Run: headless pygame with SDL's dummy video driver; simulated clock (each Clock.tick advances the game by its frame time, no real sleeping); random seed 0; keys injected as events and as key.get_pressed() state; no mouse input.
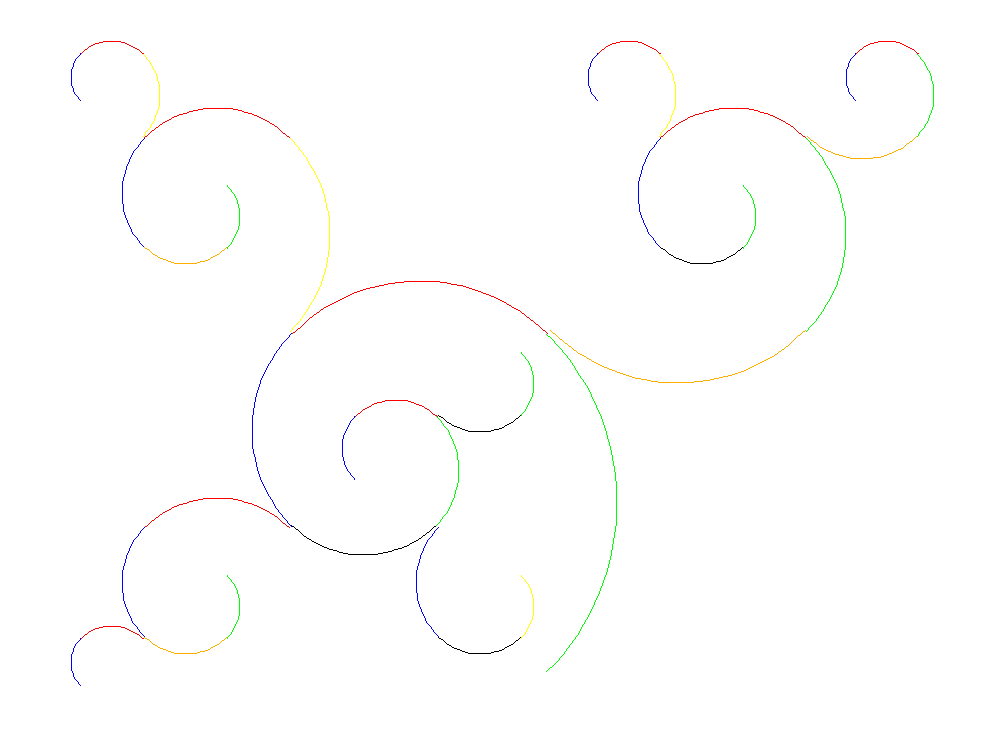
Frame 1 of 4 · flips 1–60 · no input
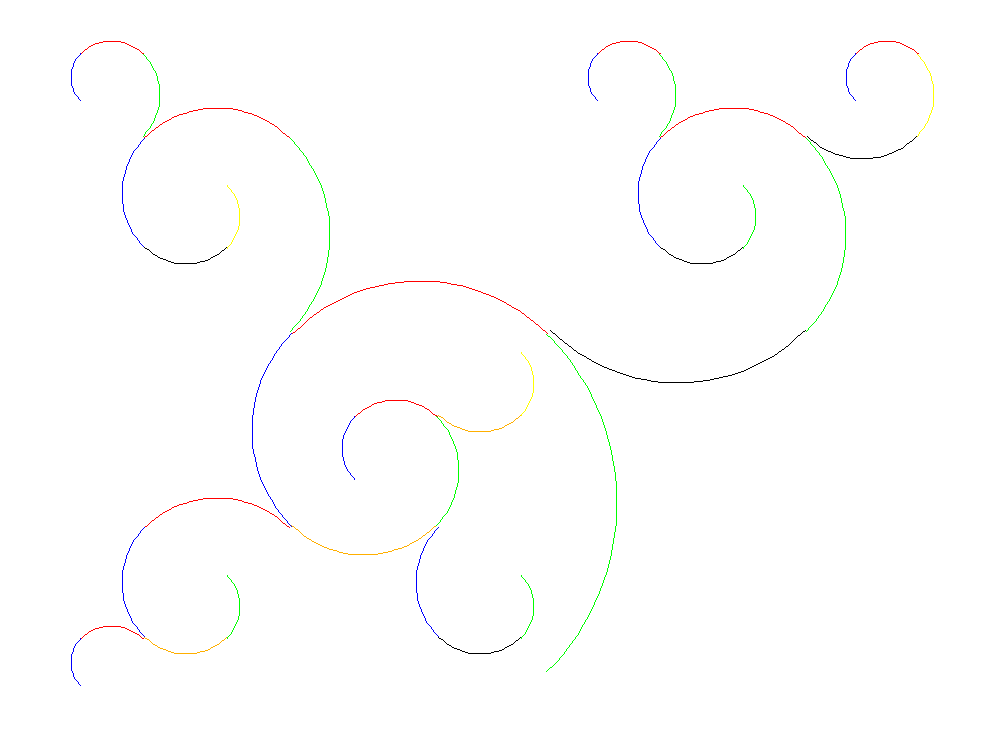
Frame 2 of 4 · flips 61–180 · tapped SPACE, RETURN · held RIGHT (→), D
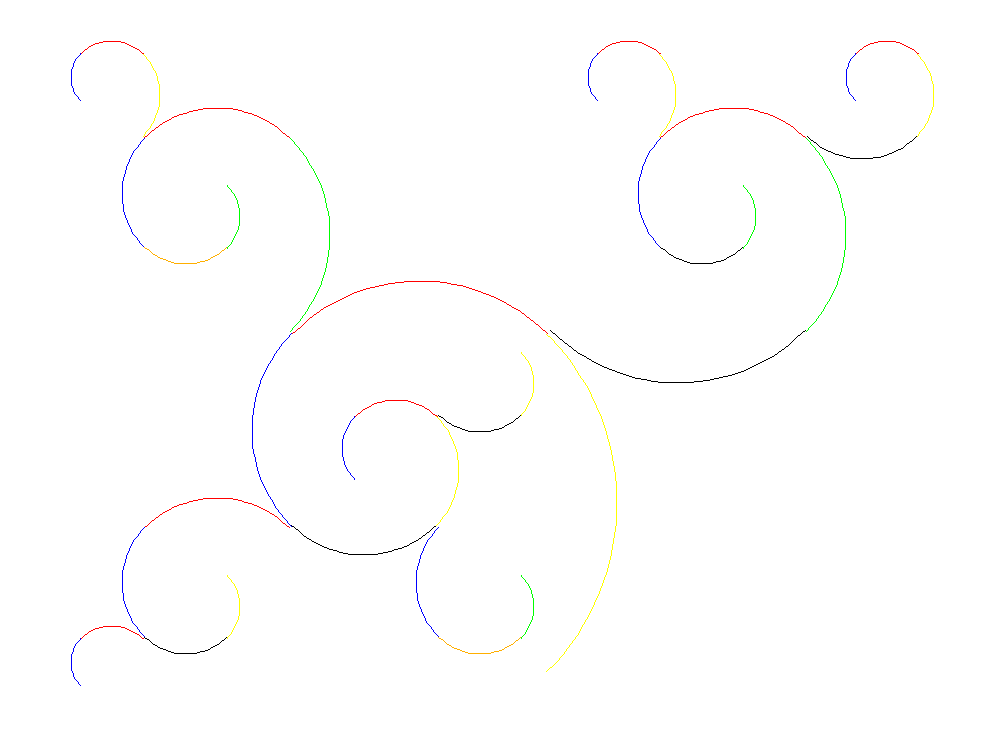
Frame 3 of 4 · flips 181–300 · held DOWN (↓), S
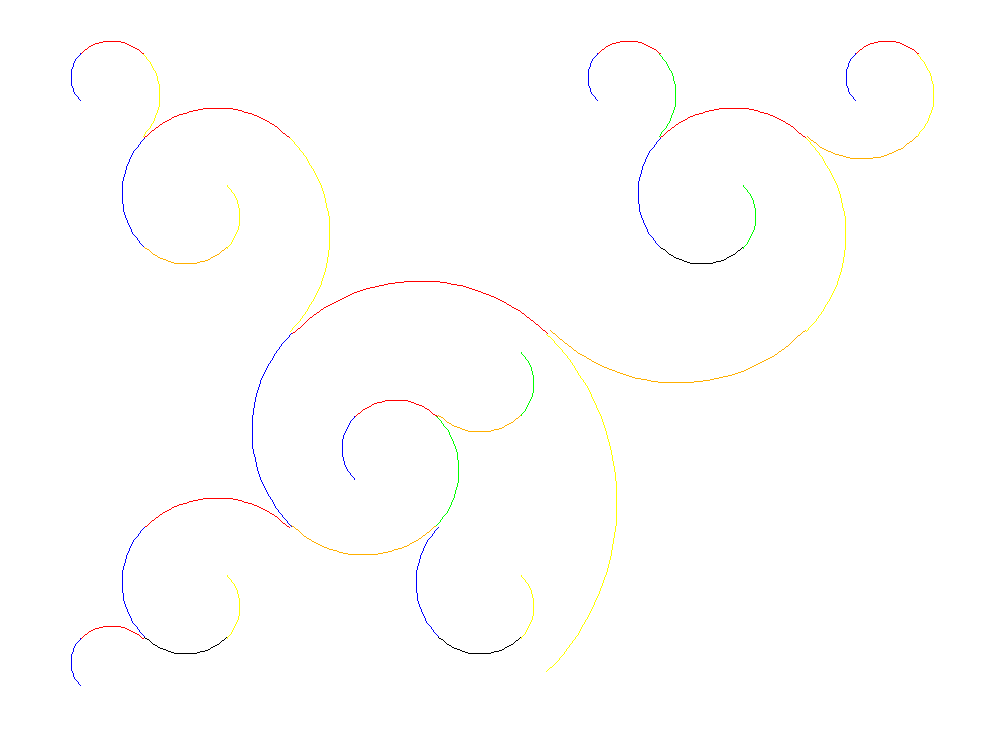
Frame 4 of 4 · flips 301–420 · held LEFT (←), A, UP (↑), W

The pygame program that drew these frames:

import math
import random

import pygame

WIDTH, HEIGHT = 1000, 750
HR = 1.3247
SHOW_LINES = False


def draw_arc_segment(
    x: float,
    y: float,
    angle: float,
    length: float,
    iteration: int,
    line_width: int,
    surface: pygame.Surface,
):
    if iteration <= 0:
        return

    heading = ""
    arc_color = (255, 255, 255)

    x_end = x + length * math.cos(math.radians(angle))
    y_end = y + length * math.sin(math.radians(angle))

    if math.floor(y_end) < math.floor(y):
        heading = "RIGHT"

    if math.floor(x_end) < math.floor(x):
        heading = "UPPER"

    if math.floor(y_end) > math.floor(y):
        heading = "LEFT"

    if math.floor(x_end) > math.floor(x):
        heading = "LOWER"

    if SHOW_LINES:
        pygame.draw.line(surface, (0, 0, 0), (x, y), (x_end, y_end))

    centre_x, centre_y = 0, 0

    match heading:
        case "RIGHT":
            centre_x = x - length / 2
            centre_y = y - length / 2
            arc_color = random.choice(((255, 255, 0), (0, 255, 0)))

        case "UPPER":
            centre_x = x - length / 2
            centre_y = y + length / 2
            angle += 180
            arc_color = (255, 0, 0)

        case "LEFT":
            centre_x = x + length / 2
            centre_y = y + length / 2
            arc_color = (0, 0, 255)

        case "LOWER":
            centre_x = x + length / 2
            centre_y = y - length / 2
            angle += 180
            arc_color = random.choice(((255, 175, 0), (0, 0, 0)))

    radius = 0.7 * length
    pygame.draw.arc(
        surface,
        arc_color,
        pygame.Rect(
            int(centre_x - radius),
            int(centre_y - radius),
            int(radius * 2),
            int(radius * 2),
        ),
        math.radians(angle + 45),
        math.radians(angle + 45 + 90),
    )

    if heading == "LOWER" or heading == "UPPER":
        angle -= 180

    draw_arc_segment(
        x_end, y_end, angle - 90, length / HR, iteration - 1, line_width, surface
    )


def draw_harriss_spiral(surface: pygame.Surface):
    HR2 = HR * HR
    HR3 = HR2 * HR
    HR4 = HR2 * HR2
    HR5 = HR4 * HR
    HR6 = HR4 * HR2
    HR8 = HR4 * HR4

    start_x = WIDTH / 2.0 + 50.0
    start_y = HEIGHT - 75.0
    initial_length = 600 / HR2

    draw_arc_segment(
        start_x + initial_length / HR,
        start_y - (initial_length + initial_length / HR2),
        0,
        initial_length / HR4,
        4,
        6,
        surface,
    )
    draw_arc_segment(
        start_x + initial_length / HR4,
        start_y - (initial_length + initial_length / HR2),
        270.0,
        initial_length / HR5,
        3,
        6,
        surface,
    )
    draw_arc_segment(
        start_x - (initial_length / HR + initial_length / HR3),
        start_y - (initial_length + initial_length / HR2),
        270.0,
        initial_length / HR5,
        3,
        6,
        surface,
    )
    draw_arc_segment(
        start_x - (initial_length / HR + initial_length / HR3),
        start_y - initial_length / HR8,
        180.0,
        initial_length / HR6,
        2,
        6,
        surface,
    )
    draw_arc_segment(
        start_x - initial_length / HR4,
        start_y - initial_length / HR3,
        -270.0,
        initial_length / HR4,
        3,
        8,
        surface,
    )
    draw_arc_segment(
        start_x - initial_length / HR4,
        start_y - initial_length / HR,
        0.0,
        initial_length / HR5,
        2,
        8,
        surface,
    )
    draw_arc_segment(
        start_x - initial_length / HR,
        start_y - initial_length,
        270.0,
        initial_length / HR2,
        5,
        12,
        surface,
    )
    draw_arc_segment(
        start_x - initial_length / HR,
        start_y - initial_length / HR3,
        180.0,
        initial_length / HR3,
        4,
        12,
        surface,
    )
    draw_arc_segment(
        start_x, start_y - initial_length, 0.0, initial_length / HR, 6, 16, surface
    )
    draw_arc_segment(start_x, start_y, -90.0, initial_length, 7, 16, surface)


def main():
    pygame.init()
    pygame.display.set_caption("Harriss Spiral")

    screen = pygame.display.set_mode((WIDTH, HEIGHT))

    running = True

    while running:
        for event in pygame.event.get():
            if event.type == pygame.QUIT:
                running = False

        screen.fill((255, 255, 255) if not SHOW_LINES else (100, 100, 100))
        draw_harriss_spiral(screen)
        pygame.display.flip()

    pygame.quit()


if __name__ == "__main__":
    main()
